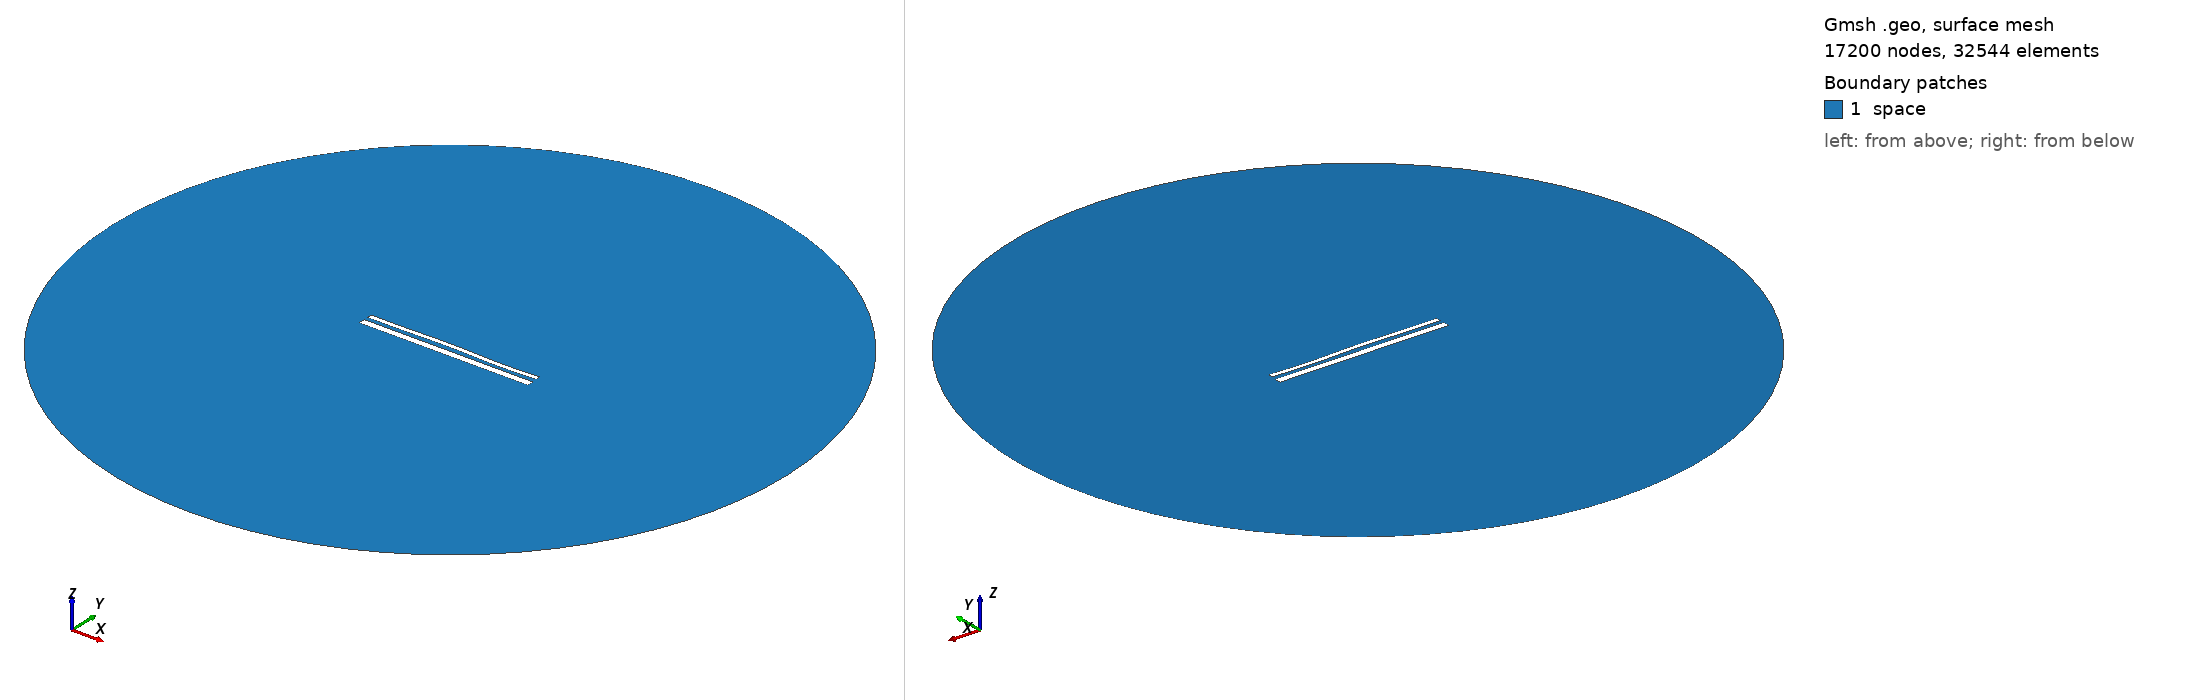

Gmsh geometry script, surface-meshed: 17200 nodes, 32544 surface elements. Boundary patches (legend numbers): 1 space. Left view from above one corner, right view from below the opposite corner. Legend entries are the model's physical surfaces. The drawing asked Gmsh for element sizes between 1% and 20% of the model's largest extent; the script's own settings can give other sizes.

=== 1834.geo (drawn) ===
//---------------------------------------
// Geometry kernel
//---------------------------------------

SetFactory("OpenCASCADE");



//---------------------------------------
// Parameters of the geometry
//---------------------------------------

// Overetch of the upper plate
overetch = 0.5;

// Distance between the plates
distance = 2.0;

// Discretization over the x axis (for the deformation)
nx = 50; 

// Length of the plate
L = 100 - overetch; 

// Number of modes
n = 4; 

// 1st mode coefficient
coeff(1) = 0.0;
beta(1) = 0.596864 * 3.1415926535 / L;

// 2nd mode coefficient
coeff(2) = 0.15;
beta(2) = 1.49418 * 3.1415926535 / L;

// 3rd mode coefficient
coeff(3) = 0.15;
beta(3) = 2.50025 * 3.1415926535 / L;

// 4th mode coefficient
coeff(4) = -0.15;
beta(4) = 3.49999 * 3.1415926535 / L;



//---------------------------------------
// Upper plate (deformed rectangle)
//---------------------------------------

// Coordiantes of the upper plate
xmin = -50;
xmax = 50 - overetch;

// Height of the upper plate
yheight = 4 - 2 * overetch;

// Indexes of the points
UpperID[] = {};
LowerID[] = {};
LeftID[] = {};
RightID[] = {};

// Point index
p = 1;

// Horizontal edges
For i In {1:nx}
    x = xmin + (i-1)*(xmax - xmin)/(nx-1);

    y_bottom = distance / 2 + overetch;
    For j In {1:n}
        C = (Cosh(beta(j)*L) + Cos(beta(j)*L)) / (Sinh(beta(j)*L) + Sin(beta(j)*L));
        y_bottom  = y_bottom + coeff(j) * (Cosh(beta(j)*(x+50)) - Cos(beta(j)*(x+50)) - C * (Sinh(beta(j)*(x+50)) - Sin(beta(j)*(x+50))));
    EndFor

    y_top = y_bottom + yheight;

    Point(p) = {x, y_top, 0, 1.0};
    UpperID[i] = p;
    p = p + 1;

    Point(p) = {x, y_bottom, 0, 1.0};
    LowerID[i] = p;
    p = p + 1;
EndFor

// Create point lists
UpperPts[] = {}; LowerPts[] = {};
For i In {1:nx}
  UpperPts[] += {UpperID[i]};
  LowerPts[] += {LowerID[i]};
EndFor

// Build splines
Spline(1) = {UpperPts[]};
Spline(2) = {LowerPts[]};
Line(3) = {LowerPts[nx-1], UpperPts[nx-1]};
Line(4) = {LowerPts[0], UpperPts[0]};

// Build the plane surface
Curve Loop(1) = {2, 3, -1, -4};
Plane Surface(1) = {1};



//---------------------------------------
// Lower plate (rectangle)
//---------------------------------------

// Vertices
Point(1001) = {-50, -1, 0, 1.0};
Point(1002) = { 50, -1, 0, 1.0};
Point(1003) = { 50,  -5, 0, 1.0};
Point(1004) = {-50,  -5, 0, 1.0};

// Edges
Line(5) = {1001, 1002};
Line(6) = {1002, 1003};
Line(7) = {1003, 1004};
Line(8) = {1004, 1001};

// Plane surface
Line Loop(2) = {5, 6, 7, 8};
Plane Surface(2) = {2}; 



//---------------------------------------
// Outer (fictious) boundary
//---------------------------------------

// Points
Point(1005) = {0, 0, 0};       // Center
Point(1006) = {200, 0, 0};     // Start point
Point(1007) = {0, 200, 0};     // 90 degrees
Point(1008) = {-200, 0, 0};    // 180 degrees
Point(1009) = {0, -200, 0};    // 270 degrees

// Circle arcs (each needs start, center, end)
Circle(9) = {1006, 1005, 1007};
Circle(10) = {1007, 1005, 1008};
Circle(11) = {1008, 1005, 1009};
Circle(12) = {1009, 1005, 1006};

// Plane surface for the entire domain
Curve Loop(3) = {9, 10, 11, 12};
Surface(3) = {3};

// Subtract the plates from the whole domain to obtain the actual domain where we want to solve the equations
BooleanDifference{ Surface{3}; Delete; }{ Surface{1}; Surface{2}; Delete; }




//---------------------------------------
// Transfinite Lines/Curves
//---------------------------------------

// Set the number of points on the boundaries
r = 12;
d = 0.15;

// Plates
Transfinite Curve {1} = 50*r/4 Using Progression 1;
Transfinite Line {2} = 50*r Using Progression 1;
Transfinite Curve {3, 4} = 2*r Using Progression 1+d;
Transfinite Line {5} = 50*r Using Progression 1;
Transfinite Line {7} = 50*r/4 Using Progression 1;
Transfinite Line {6} = 2*r Using Progression 1+d;
Transfinite Line {8} = 2*r Using Progression 1-d;

// Outer boundary
Transfinite Line {9, 10, 11, 12} = 20 Using Progression 1;



//---------------------------------------
// Physical groups
//---------------------------------------                

// Physical curves (boundaries)
Physical Line("force_segment", 10) = {2};
Physical Line("upper_plate", 11) = {1, 3, 4};
Physical Line("lower_plate", 12) = {5, 6, 7, 8};
Physical Line("boundary", 20) = {9, 10, 11, 12};

// Physical Surfaces
Physical Surface("space", 30) = {3};



//---------------------------------------
// 6. Generate the Mesh
//---------------------------------------

// 2D mesh generation
Mesh 2;
